80-way image classification set "data_small" from GitHub (kmsumanth1/Computer-Vision-Based-Food-Recognition-and-Personalized-Nutrition-Tracking-System); label vocabulary: aloo gobi, aloo methi, aloo mutter, aloo paratha, amritsari kulcha, anda curry, balushahi, banana chips, besan laddu, bhindi masala, biryani, boondi laddu, chaas, chana masala, chapati, chicken pizza, chicken wings, chikki, chivda, chole bhature, dabeli, dal khichdi, dhokla, falooda, fish curry, gajar ka halwa, garlic bread, garlic naan, ghevar, grilled sandwich, gujhia, gulab jamun, hara bhara kabab, idiyappam, idli, jalebi, kaju katli, khakhra, kheer, kulfi, margherita pizza, masala dosa, masala papad, medu vada, misal pav, modak, moong dal halwa, murukku, mysore pak, navratan korma, neer dosa, onion pakoda, palak paneer, paneer masala, paneer pizza, pani puri, paniyaram, papdi chaat, patrode, pav bhaji, pepperoni pizza, phirni, poha, pongal, puri bhaji, rajma chawal, rasgulla, rava dosa, sabudana khichdi, sabudana vada, samosa, seekh kebab, set dosa, sev puri, solkadhi, steamed momo, thali, thukpa, uttapam, vada pav.

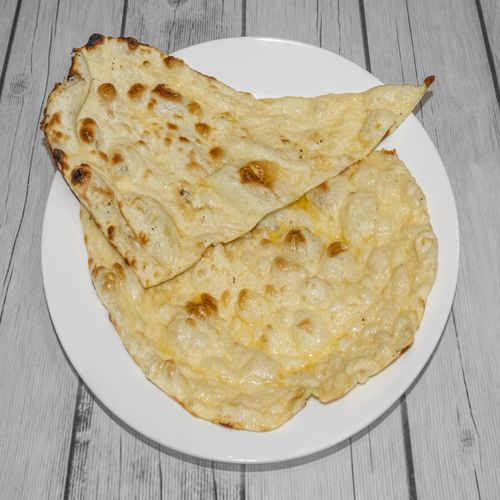
Label: garlic naan

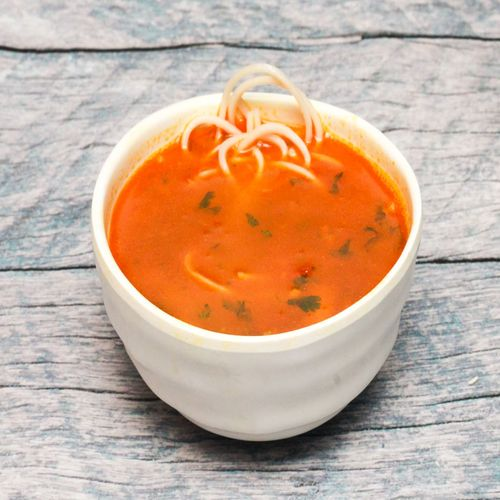
Label: thukpa

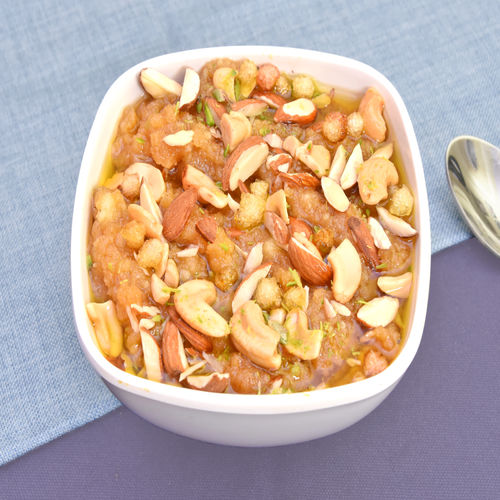
Label: moong dal halwa

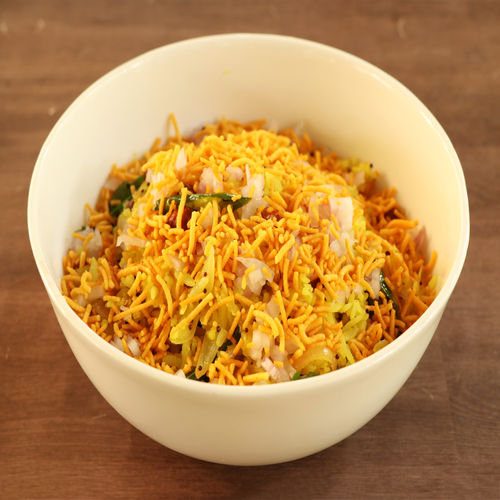
Label: poha

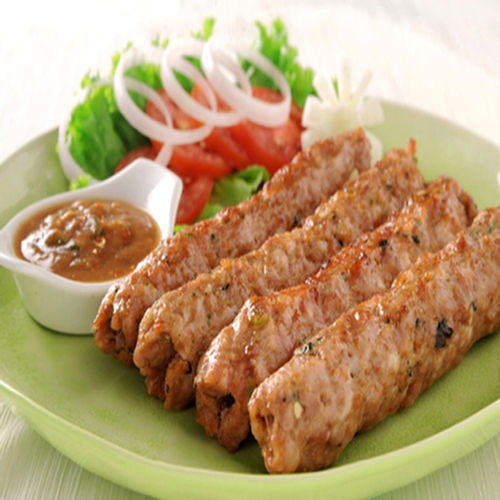
Label: seekh kebab

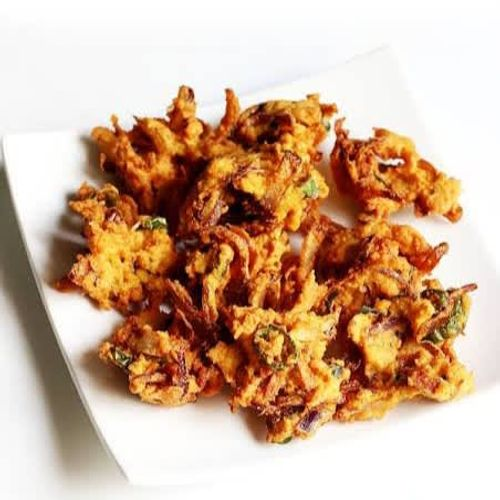
Label: onion pakoda
